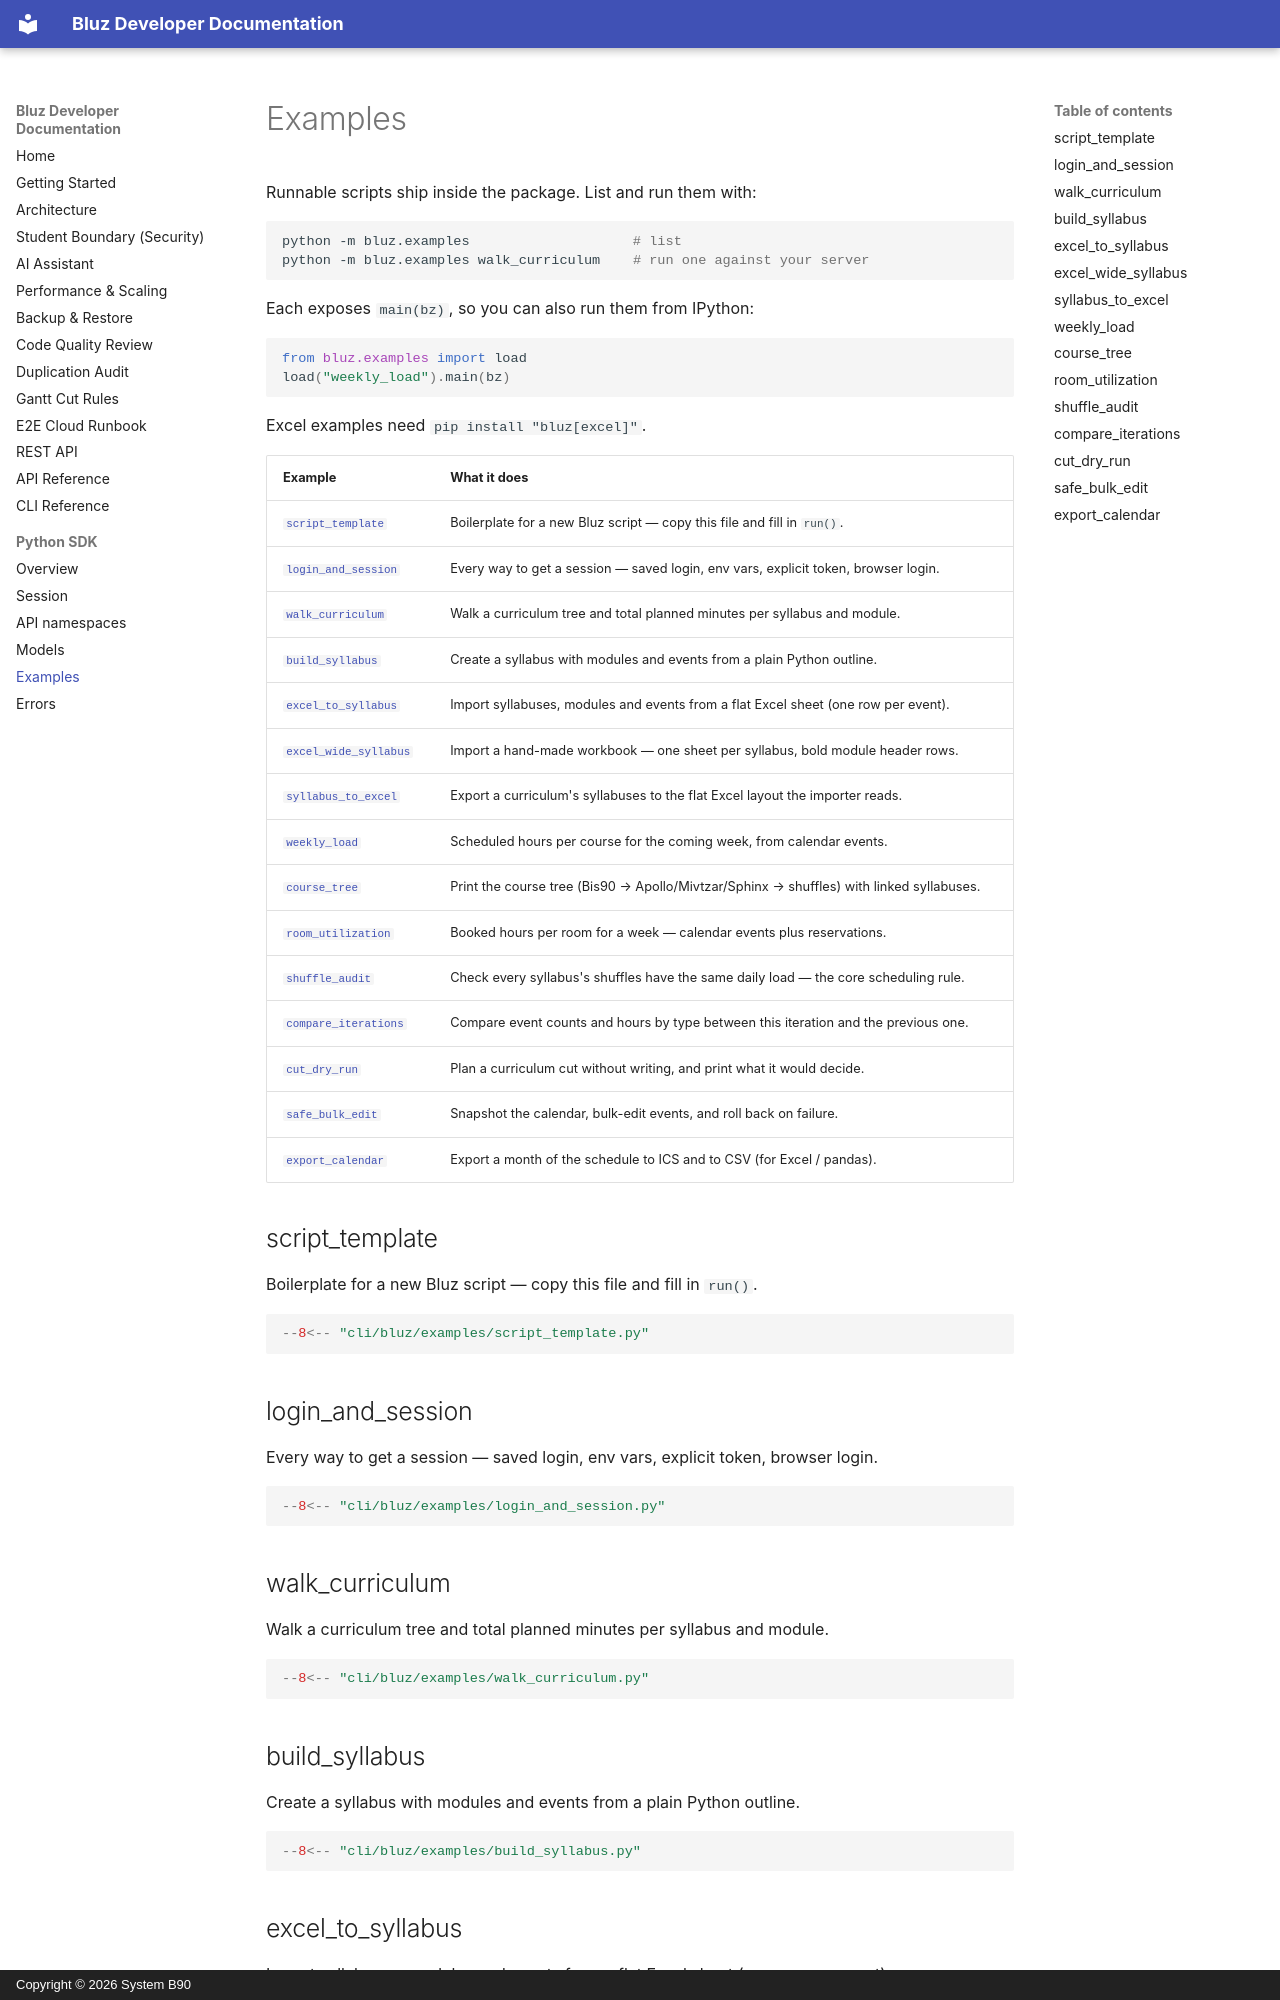

repository: System-B90/Bluz · page: python/examples/index.html · generator: mkdocs · copyright: Copyright © 2026 System B90

# Examples

Runnable scripts ship inside the package. List and run them with:

```bash
python -m bluz.examples                    # list
python -m bluz.examples walk_curriculum    # run one against your server
```

Each exposes `main(bz)`, so you can also run them from IPython:

```python
from bluz.examples import load
load("weekly_load").main(bz)
```

Excel examples need `pip install "bluz[excel]"`.
